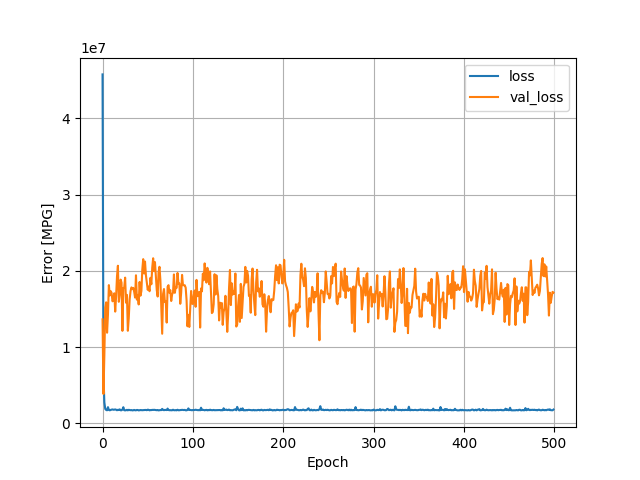

Source data for this figure (header and first rows):
, loss, val_loss, epoch
0, 45745468, 13642778, 0
1, 6352721, 3861113, 1
2, 2768498, 8938001, 2
3, 1905682, 15173681, 3
4, 1772778, 15876171, 4
5, 1724440, 11892022, 5
6, 2137401, 14292781, 6
7, 1767577, 18129804, 7
8, 1723195, 16785458, 8
9, 1772476, 17341704, 9
10, 1814034, 17123048, 10
11, 1837238, 16008515, 11
12, 1800918, 16189032, 12
13, 1808744, 17058260, 13
14, 1837938, 14658594, 14
15, 1802287, 16644186, 15
16, 1731164, 19279316, 16
17, 1796215, 20667482, 17
18, 1759410, 15945463, 18
19, 1848526, 16900918, 19
20, 1722644, 18853856, 20
21, 1728355, 18453070, 21
22, 1813662, 12138218, 22
23, 2130797, 17737000, 23
24, 1734639, 17828194, 24
25, 1716792, 19113526, 25
26, 1732477, 15826913, 26
27, 1785612, 16852370, 27
28, 1717550, 12146657, 28
29, 1792454, 13812408, 29
30, 1755641, 16271068, 30
31, 1740136, 17346854, 31
32, 1753268, 17832644, 32
33, 1715515, 17619352, 33
34, 1728456, 17762708, 34
35, 1774327, 17260332, 35
36, 1727999, 16497277, 36
37, 1724529, 19420936, 37
38, 1768445, 16229252, 38
39, 1760024, 16843672, 39
40, 1712216, 15597200, 40
41, 1736434, 18544828, 41
42, 1758169, 16747776, 42
43, 1743802, 17369402, 43
44, 1737267, 20170844, 44
45, 1751793, 21533896, 45
46, 1758592, 19651554, 46
47, 1766605, 21218066, 47
48, 1770422, 19419934, 48
49, 1735362, 18404326, 49
50, 1810240, 17508040, 50
51, 1780936, 17937858, 51
52, 1720059, 17328536, 52
53, 1756419, 19088030, 53
54, 1753765, 18240498, 54
55, 1780737, 20430274, 55
56, 1771766, 21648614, 56
57, 1789900, 19960542, 57
58, 1774388, 21146418, 58
59, 1771115, 19329882, 59
... 440 more rows
